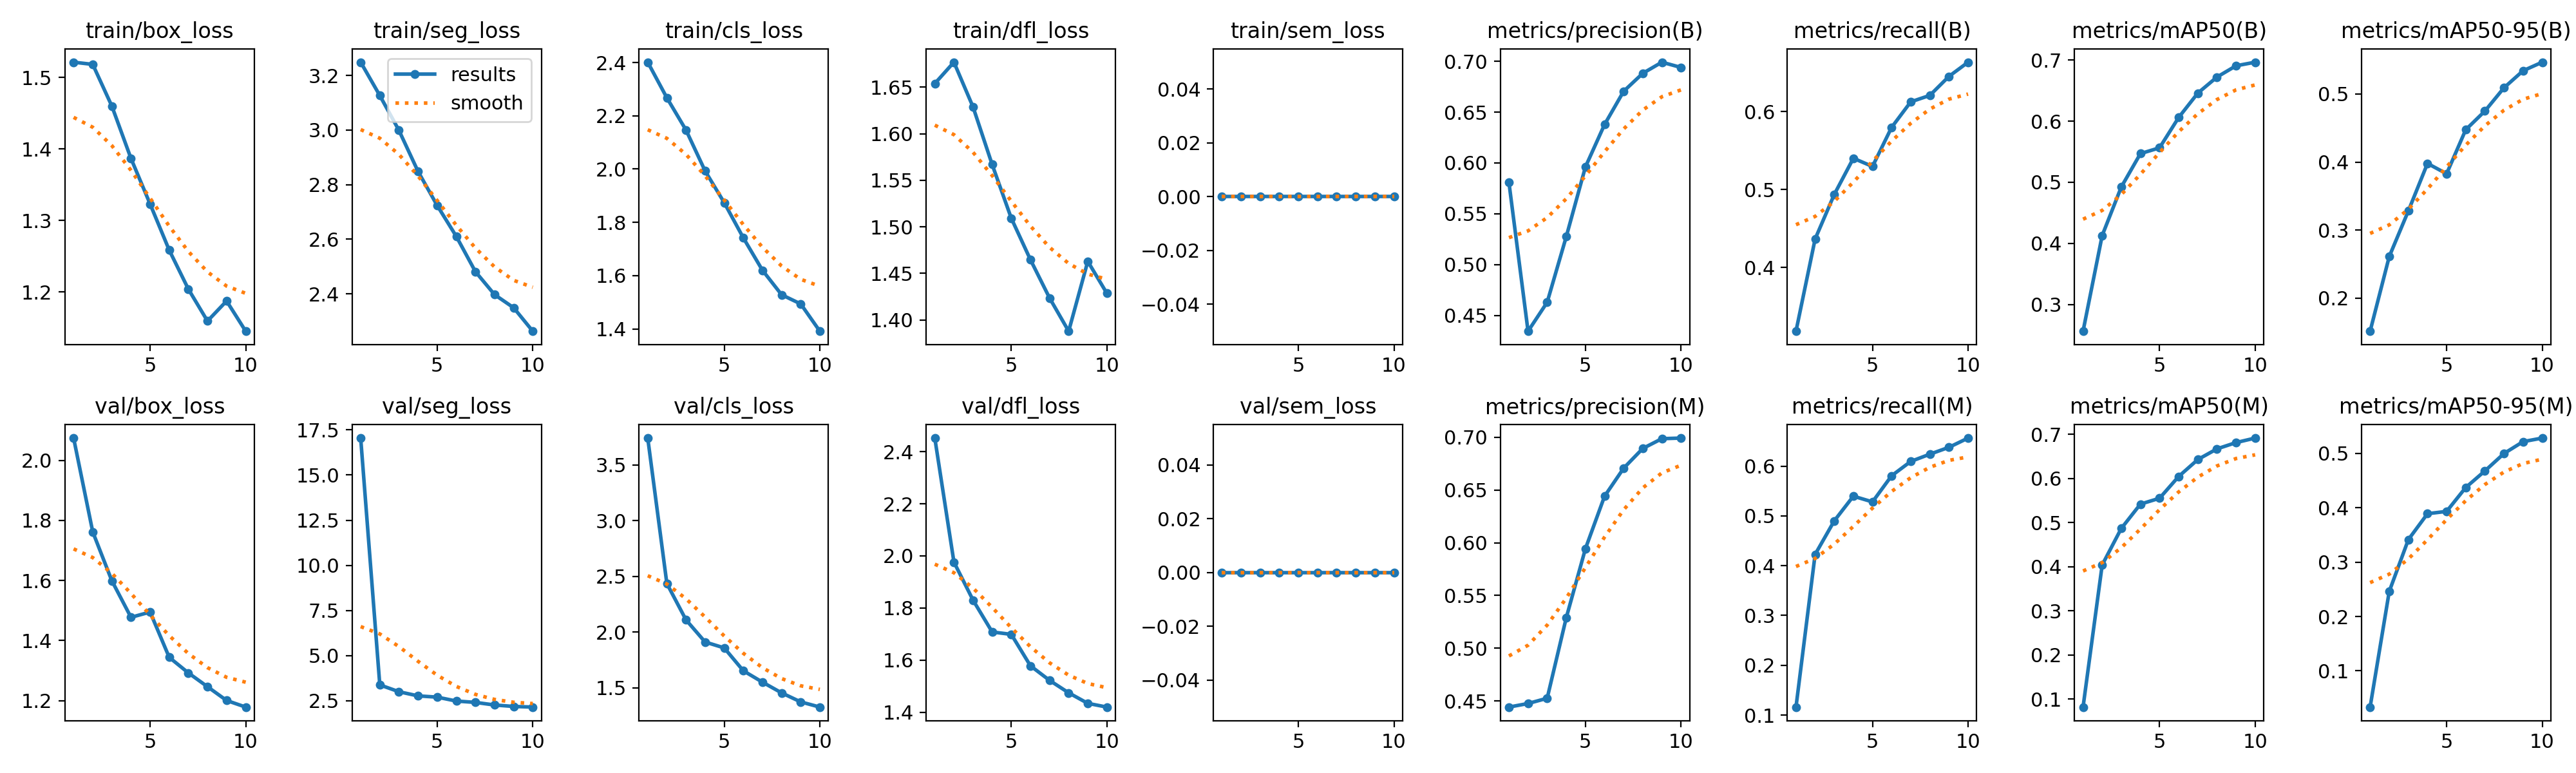

The file beside this chart, header and first rows:
epoch, time, train/box_loss, train/seg_loss, train/cls_loss, train/dfl_loss, train/sem_loss, metrics/precision(B), metrics/recall(B), metrics/mAP50(B), metrics/mAP50-95(B), metrics/precision(M), metrics/recall(M), metrics/mAP50(M), metrics/mAP50-95(M), val/box_loss, val/seg_loss, val/cls_loss, val/dfl_loss, val/sem_loss, lr/pg0, lr/pg1, lr/pg2
1, 359.9, 1.521, 3.248, 2.401, 1.654, 0, 0.5809, 0.3182, 0.2562, 0.1516, 0.4443, 0.116, 0.08177, 0.03334, 2.074, 17.05, 3.741, 2.452, 0, 0.000333, 0.000333, 0.06704
2, 692.4, 1.518, 3.126, 2.268, 1.677, 0, 0.4345, 0.4364, 0.4128, 0.2612, 0.4477, 0.4226, 0.4039, 0.2461, 1.762, 3.378, 2.435, 1.976, 0, 0.0006502, 0.0006502, 0.03402
3, 1020, 1.46, 2.999, 2.147, 1.629, 0, 0.463, 0.4935, 0.4922, 0.3282, 0.4526, 0.4899, 0.4867, 0.3415, 1.599, 3.001, 2.109, 1.83, 0, 0.0009051, 0.0009051, 0.0009406
4, 1351, 1.387, 2.848, 1.993, 1.567, 0, 0.5277, 0.54, 0.5468, 0.3979, 0.5291, 0.5396, 0.5418, 0.3892, 1.477, 2.77, 1.91, 1.708, 0, 0.000796, 0.000796, 0.000796
5, 1680, 1.323, 2.724, 1.874, 1.509, 0, 0.5961, 0.5295, 0.5563, 0.3828, 0.5943, 0.5281, 0.5551, 0.3934, 1.495, 2.701, 1.857, 1.699, 0, 0.000658, 0.000658, 0.000658
6, 2010, 1.259, 2.611, 1.742, 1.465, 0, 0.6378, 0.5796, 0.606, 0.4474, 0.6441, 0.5806, 0.6045, 0.4374, 1.344, 2.484, 1.651, 1.578, 0, 0.000505, 0.000505, 0.000505
7, 2341, 1.204, 2.481, 1.62, 1.424, 0, 0.6705, 0.6123, 0.6458, 0.4748, 0.6707, 0.6093, 0.6428, 0.4678, 1.292, 2.409, 1.549, 1.522, 0, 0.000352, 0.000352, 0.000352
8, 2672, 1.159, 2.397, 1.528, 1.388, 0, 0.6882, 0.6206, 0.6721, 0.509, 0.6894, 0.6239, 0.667, 0.4999, 1.246, 2.266, 1.453, 1.475, 0, 0.000214, 0.000214, 0.000214
9, 3131, 1.188, 2.349, 1.494, 1.463, 0, 0.6991, 0.645, 0.6906, 0.534, 0.6986, 0.6377, 0.6813, 0.5218, 1.2, 2.185, 1.372, 1.434, 0, 0.0001045, 0.0001045, 0.0001045
10, 3455, 1.145, 2.263, 1.391, 1.429, 0, 0.6939, 0.6632, 0.6965, 0.5466, 0.6992, 0.6563, 0.6915, 0.5284, 1.178, 2.15, 1.326, 1.42, 0, 3.4227e-05, 3.4227e-05, 3.4227e-05
